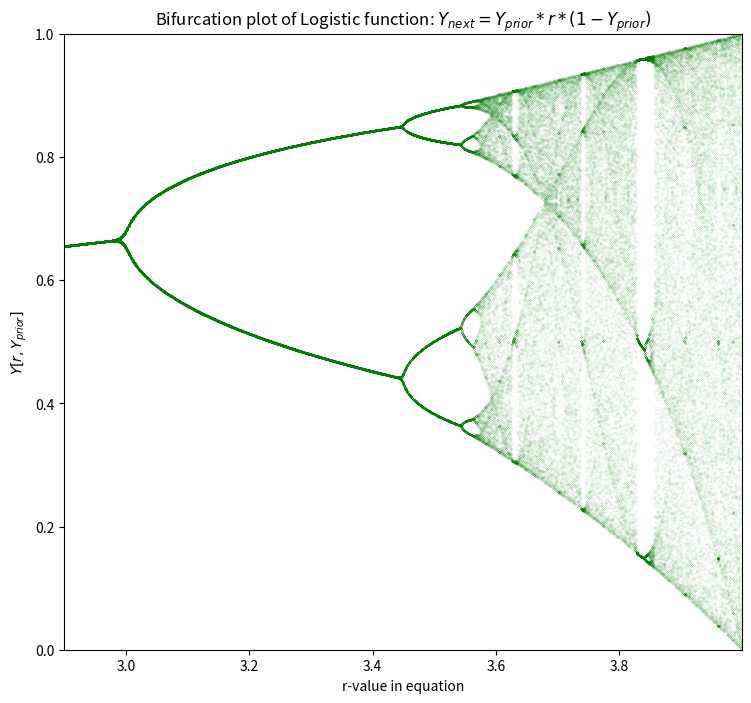

Write the Python code that produced this figure.
import numpy as np
import matplotlib.pyplot as plt
import time as tm

plt.close()

def logistic_func(r,x):
  return r*x*(1-x)

def xnext(r,xo,N):
  no = 0
  X = np.zeros(r.size*N)
  A = np.zeros(r.size*N)
#Iterate for each value of r in the array of total_of_r (7000) values.
  for r_value in r:
    xinit = xo
#For each specific r value, iterate 200 x to get a starting value of X and A.
    for i in range(200):
      xinit = logistic_func(r_value,xinit)
    X[no] = xinit
    A[no] = r_value
    no += 1
#Now, for that r-value, iterate it N-times through the function.
#This gives N-values for each r-value.
    for j in range(1,N):
      X[no] = logistic_func(r_value,X[no-1])
      A[no]= r_value
      no += 1
  return A, X
  
#Using Broadcasting...not quite there.
#==============================
# Y = np.ones((1,1000))*.x0
# R = np.linspace(2.5,3.9,1000)
# for i in range(500):
#     Y = np.append(Y,logistic_func(R,Y[-10:]))
#     R = np.append(R,R[-1000:])
# plt.plot(R[-4500:],Y[-4500:],'.')
#==============================

xo = .4
Num = 71
r_min = 2.899
r_max = 3.999
total_of_r = 1700
r = np.linspace(r_min,r_max,total_of_r)

tic = tm.time()
A, X = xnext(r,xo,Num)
toc = tm.time()
print('elapsed time: %.4f seconds' % (toc-tic))

fig, ax = plt.subplots(figsize=(12,8))
ax.plot(A,X,".",markersize=0.1,color="green")
ax.set_xlim(r_min,r_max)
ax.set_ylim(0,1)
ax.set_title(r'Bifurcation plot of Logistic function: $Y_{next} = Y_{prior}*r*(1-Y_{prior})$')
ax.set_xlabel('r-value in equation')
ax.set_ylabel(r'$Y[r,Y_{prior}]$')
#ax.set_ax*.4is_off()
plt.gca().set_aspect('equal', adjustable='box')
plt.show()
plt.savefig('Bifur_plot.png')
# #Examine individual rows of N iterations.
# X_matrix = X.reshape(int(len(X)/Num),Num)
# plt.plot(X_matrix[900,:],'b.')
# plt.show()